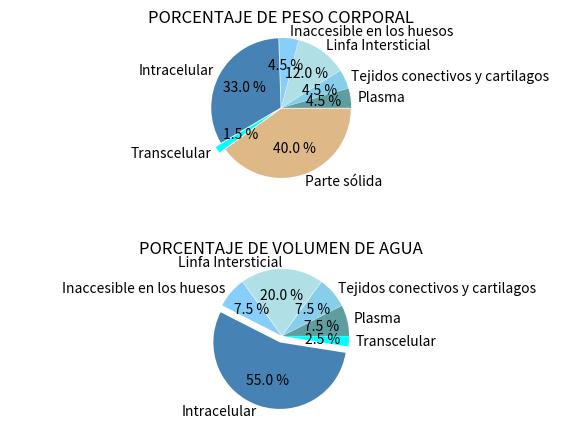

Reproduce this figure in Python.
#!/usr/bin/env python3
# -*- coding: utf-8 -*-
"""
Created on Wed Apr  7 03:26:33 2021

Aproximadamente, 60% del peso total del cuerpo corresponde al agua. Si
se supone que es posible separarla en seis regiones, los porcentajes
serían los que siguen. Al plasma corresponde 4.5% del peso corporal y
7.5% del total del agua en el cuerpo. Los tejidos conectivos densos y
los cartílagos ocupan 4.5% del peso total del cuerpo y 7.5% del total de
agua. La linfa intersticial equivale a 12% del peso del cuerpo y 20% del
total de agua en éste. El agua inaccesible en los huesos es
aproximadamente 7.5% del total de agua corporal y 4.5% del peso del
cuerpo. Si el agua intracelular equivale a 33% del peso total del cuerpo
y el agua transcelular ocupa 2.5% del total de agua en el cuerpo. ¿qué
porcentaje del peso total corporal debe corresponder al agua
transcelular? ¿qué porcentaje del total de agua del cuerpo debe ser el
del agua intracelular?

@author: cecustodioc
"""
# Para resolver este problema primero debemos establecer las constantes del problema (datos conocidos)
PCT_PESO_AGUA = .60
PCT_PESO_OTROS = .40
PCT_PESO_PLASMA = .045
PCT_AGUA_PLASMA = .075
PCT_PESO_TEJIDOS_CONECTIVOS_CARTILAGOS = .045
PCT_AGUA_TEJIDOS_CONECTIVOS_CARTILAGOS = .075
PCT_PESO_LINFA_INTERSTICIAL = .12
PCT_AGUA_LINFA_INTERSTICIAL = .20
PCT_PESO_AGUA_INACCESIBLE_HUESOS =.045
PCT_AGUA_INACCESIBLE_HUESOS = 0.075
pct_peso_agua_transcelular = 0  # Valor a calcular
PCT_AGUA_TRANSCELULAR = 0.025
PCT_PESO_AGUA_INTRACELULAR = 0.33
pct_agua_intracelular = 0  # Valor a calcular

# para conocer los valores faltantes debemos de calcular la relación entre peso del agua y porcentaje de agua.

pct_peso_agua_transcelular = PCT_PESO_AGUA - PCT_PESO_PLASMA - PCT_PESO_TEJIDOS_CONECTIVOS_CARTILAGOS - PCT_PESO_LINFA_INTERSTICIAL - PCT_PESO_AGUA_INACCESIBLE_HUESOS - PCT_PESO_AGUA_INTRACELULAR

pct_agua_intracelular = 1.0 - PCT_AGUA_PLASMA - PCT_AGUA_TEJIDOS_CONECTIVOS_CARTILAGOS - PCT_AGUA_LINFA_INTERSTICIAL - PCT_AGUA_INACCESIBLE_HUESOS - PCT_AGUA_TRANSCELULAR

# Se presentan los resultados de los cálculos
print('El agua transcelular representa un {0:1.1f}% del peso total, mientras que el agua intracelular representa un {1:1.1f}% del peso del agua'.format(pct_peso_agua_transcelular*100, pct_agua_intracelular*100))

# Imprimir el gráfico de la solución obtenida.

import matplotlib.pyplot as plt
figura = plt.figure(figsize=(7,5))

composicion_total = [PCT_PESO_PLASMA, PCT_PESO_TEJIDOS_CONECTIVOS_CARTILAGOS, PCT_PESO_LINFA_INTERSTICIAL, PCT_PESO_AGUA_INACCESIBLE_HUESOS, PCT_PESO_AGUA_INTRACELULAR, pct_peso_agua_transcelular, PCT_PESO_OTROS]
nombres_total = ["Plasma", "Tejidos conectivos y cartilagos", "Linfa Intersticial", "Inaccesible en los huesos", "Intracelular", "Transcelular", "Parte sólida"]
colores_total = ["cadetblue", "skyblue", "powderblue", "lightskyblue", "steelblue", "aqua", "burlywood"]
desfase = (0.01, 0.01, 0.01, 0.01, 0.01, 0.1, 0.01)
grafico1 = figura.add_subplot(2, 1, 1)
grafico1.set_title("PORCENTAJE DE PESO CORPORAL")
grafico1.pie(composicion_total, labels=nombres_total, autopct="%0.1f %%", colors=colores_total, explode=desfase)
grafico1.axis("equal")

composicion_agua = [PCT_AGUA_PLASMA, PCT_AGUA_TEJIDOS_CONECTIVOS_CARTILAGOS, PCT_AGUA_LINFA_INTERSTICIAL, PCT_AGUA_INACCESIBLE_HUESOS, pct_agua_intracelular, PCT_AGUA_TRANSCELULAR]
nombres_agua = ["Plasma", "Tejidos conectivos y cartilagos", "Linfa Intersticial", "Inaccesible en los huesos", "Intracelular", "Transcelular"]
colores_agua = ["cadetblue", "skyblue", "powderblue", "lightskyblue", "steelblue", "aqua"]
desfase = (0.01, 0.01, 0.01, 0.01, 0.1, 0.01)
grafico2 = figura.add_subplot(2, 1, 2)
grafico2.set_title("PORCENTAJE DE VOLUMEN DE AGUA")
grafico2.pie(composicion_agua, labels=nombres_agua, autopct="%0.1f %%", colors=colores_agua, explode=desfase)
grafico2.axis("equal")

figura.subplots_adjust(hspace=0.5, wspace=1)
figura.show()
